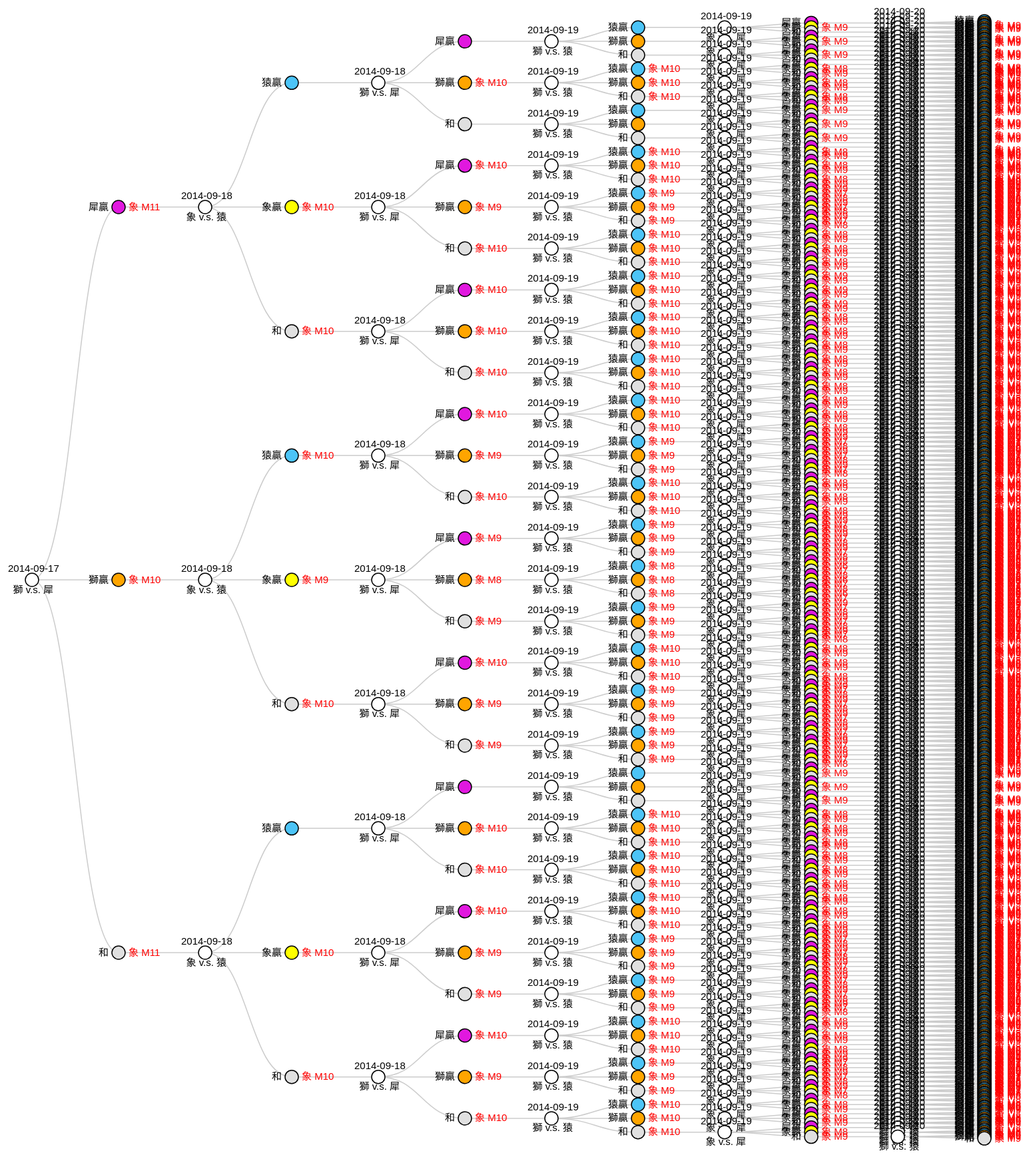
D3 v3 page, settled after 480 driven frames (8 s of simulated time); the page loaded 1 data file(s).



var dictionary = {
	monkey : '猿',
	rhino : '犀',
	elephant : '象',
	lion : '獅',
	
	win : '贏',
	lose : '輸',
	tie : '和'
};

var height = 1860, width = 1680;

var tree = d3.layout.tree()
	.size([width, height])
	.separation(function (a, b) {
		return (a.parent == b.parent ? 13 : 10);
	});

var diagonal = d3.svg.diagonal()
	.projection(function (d) {
		return [d.y, d.x];
	});

var svg = d3.select("body").append("svg")
	.attr("width", width)
	.attr("height", height)
	.append("g")
	.attr("transform", "translate(100,50)");

d3.json("result.json", function (error, root) {
	var nodes = tree.nodes(root),
	links = tree.links(nodes);

	nodes.forEach(function (d) {
		d.y = d.depth * 130;
	});

	var link = svg.selectAll(".link")
		.data(links)
		.enter().append("path")
		.attr("class", "link")
		.attr("d", diagonal);

	var node = svg.selectAll(".node")
		.data(nodes)
		.enter().append("g")
		.attr("class", function (d) {
			return 'node ' + (d.game ? 'run' : 'result');
		})
		.attr("transform", function (d) {
			return "translate(" + d.y + "," + d.x + ")";
		})

		node.append("circle")
		.attr("r", 7)
		.attr('class', function (d) {
			return !d.game ? d.winner : '';
		});

	svg.selectAll('.node.result')
	.each(function (d) {
		d3.select(this)
		.append('text')
		.attr('dy', '.3em')
		.attr('dx', '1em')
		.attr('class', 'magic')
		.text(function (d) {
			if (d.tobeKing) {
				if (d.parent && d.parent.parent && d.parent.parent.magicNumber == 0) {
					return '';
				}
				if (d.magicNumber == 0) {
					return '♛' + dictionary[d.tobeKing];
				} else if (d.magicNumber == null) {
					return '';
				} else {
					return dictionary[d.tobeKing] + ' M' + d.magicNumber;
				}
			}
		});
		
		d3.select(this)
		.append('text')
		.attr('dy', '.3em')
		.attr('dx', '-1em')
		.attr('text-anchor', 'end')
		.text(function(d){
			return d.winner == 'tie' ? dictionary[d.winner] : dictionary[d.winner] + dictionary['win'];
		});
	});
	var runs = svg.selectAll('.node.run')
		.each(function (d) {
			d3.select(this)
			.append('text')
			.attr('dy', '-.8em')
			.attr('dx', '-2.4em')
			.text(function (d) {
				return d.game ? d.game.date : '';
			});

			d3.select(this)
			.append('text')
			.attr('dy', '1.3em')
			.attr('dx', '-1.9em')
			.text(function (d) {
				return d.game ? dictionary[d.game.guest] + ' v.s. ' + dictionary[d.game.home] : '';
			});
		});
});

d3.select(self.frameElement).style("height", height + "px");


### data: result.json
{
 "name": "2014-09-17 lion v.s. rhino",
 "parent": null,
 "children": [
  {
   "name": "2014-09-17 rhino win, lion lose",
   "magicNumber": 11,
   "tobeKing": "elephant",
   "parent": "2014-09-17 lion v.s. rhino",
   "winner": "rhino",
   "children": [
    "{... 4 keys}"
   ]
  },
  {
   "name": "2014-09-17 rhino lose, lion win",
   "magicNumber": 10,
   "tobeKing": "elephant",
   "parent": "2014-09-17 lion v.s. rhino",
   "winner": "lion",
   "children": [
    "{... 4 keys}"
   ]
  },
  {
   "name": "2014-09-17 rhino tie, lion tie",
   "magicNumber": 11,
   "tobeKing": "elephant",
   "parent": "2014-09-17 lion v.s. rhino",
   "winner": "tie",
   "children": [
    "{... 4 keys}"
   ]
  }
 ],
 "game": {
  "serial": 222,
  "date": "2014-09-17",
  "home": "rhino",
  "guest": "lion",
  "index": 0
 }
}